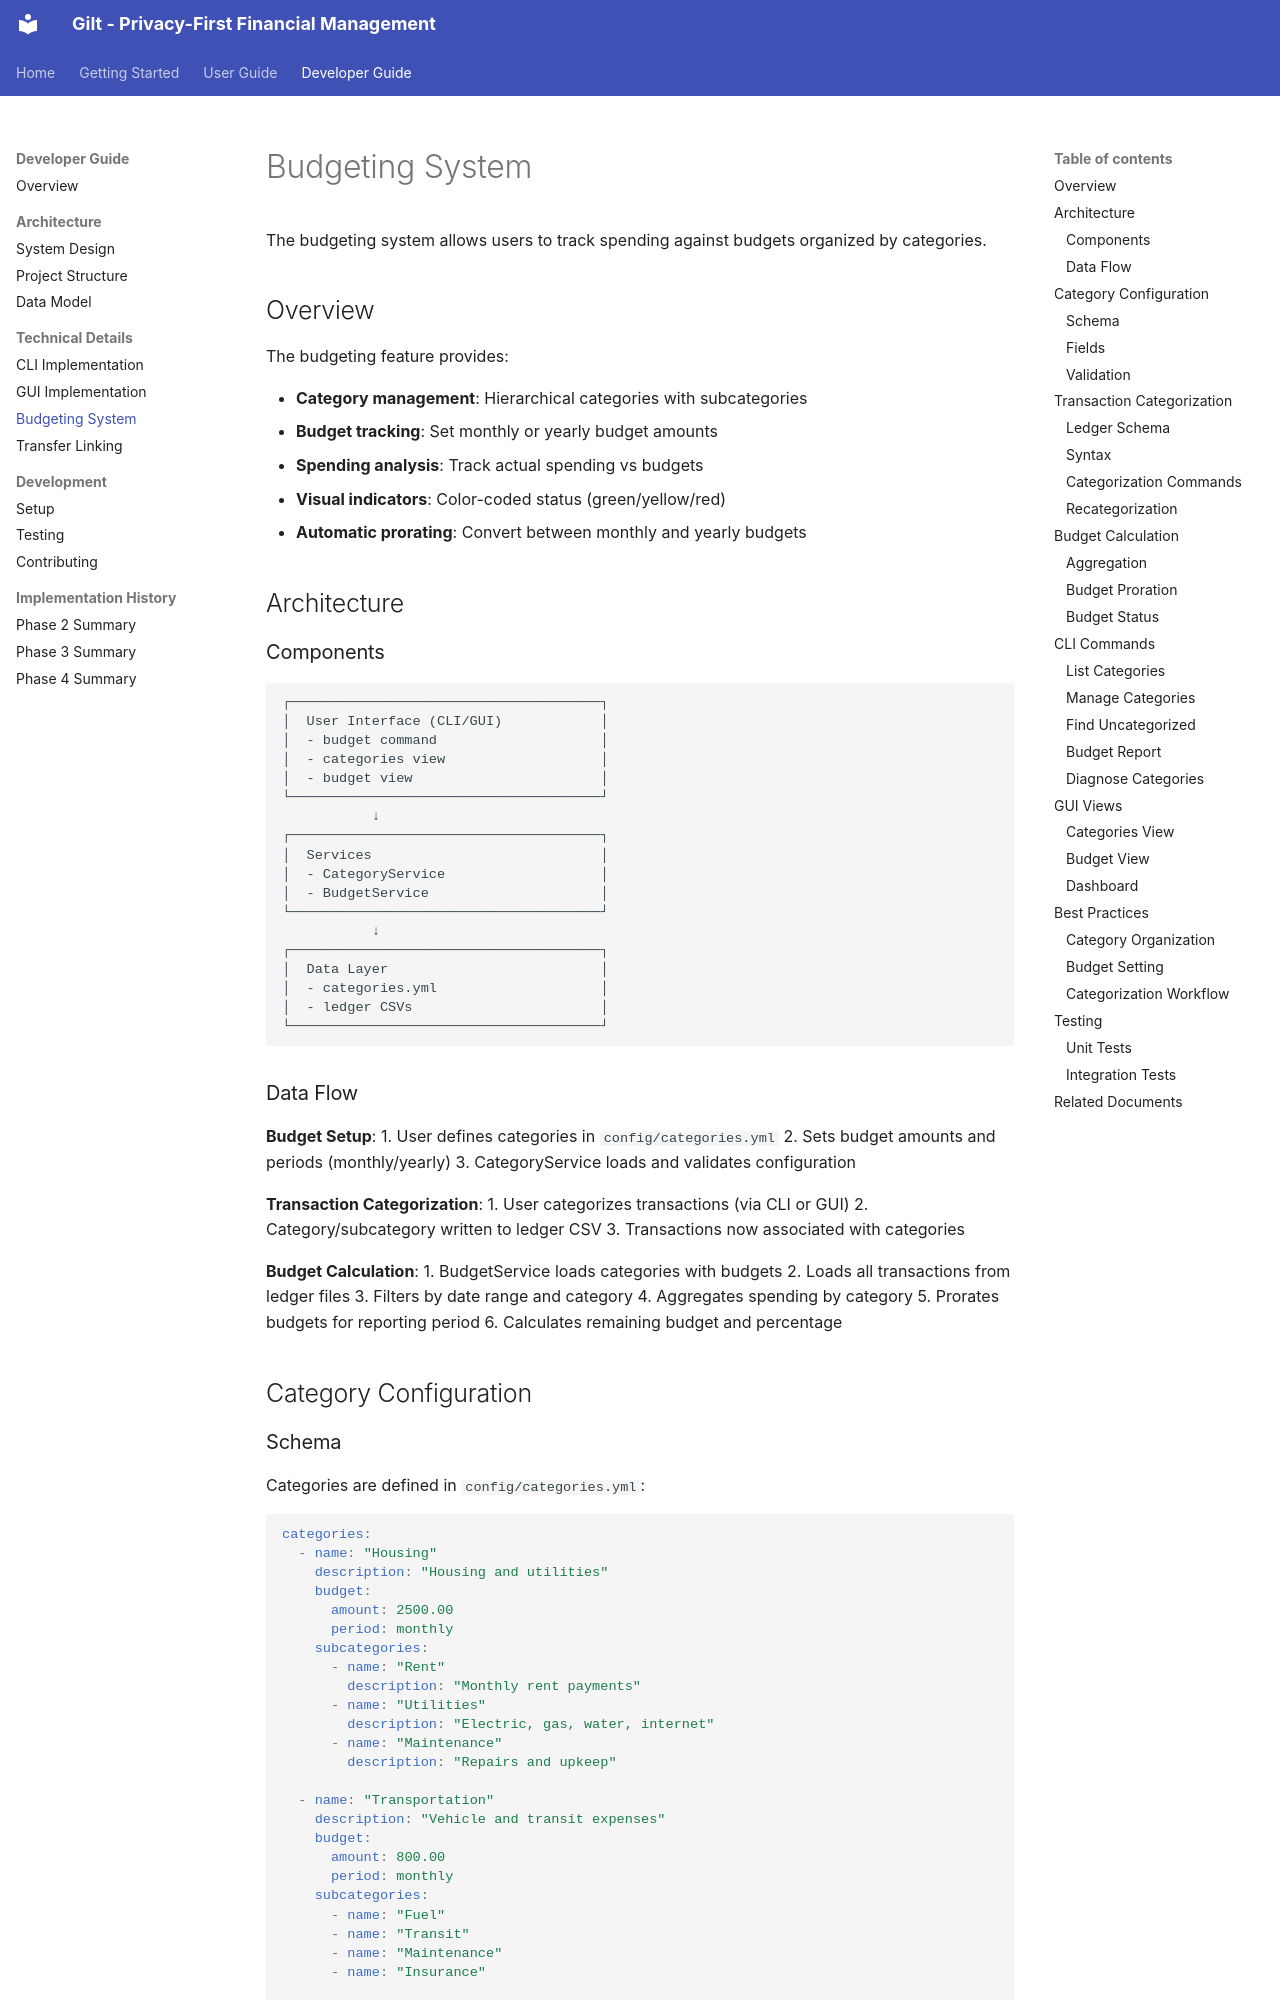

repository: svetzal/gilt-cli · page: developer/technical/budgeting-system/index.html · generator: mkdocs

# Budgeting System

The budgeting system allows users to track spending against budgets organized by categories.

## Overview

The budgeting feature provides:

- **Category management**: Hierarchical categories with subcategories
- **Budget tracking**: Set monthly or yearly budget amounts
- **Spending analysis**: Track actual spending vs budgets
- **Visual indicators**: Color-coded status (green/yellow/red)
- **Automatic prorating**: Convert between monthly and yearly budgets

## Architecture

### Components

```
┌──────────────────────────────────────┐
│  User Interface (CLI/GUI)            │
│  - budget command                    │
│  - categories view                   │
│  - budget view                       │
└──────────────────────────────────────┘
           ↓
┌──────────────────────────────────────┐
│  Services                            │
│  - CategoryService                   │
│  - BudgetService                     │
└──────────────────────────────────────┘
           ↓
┌──────────────────────────────────────┐
│  Data Layer                          │
│  - categories.yml                    │
│  - ledger CSVs                       │
└──────────────────────────────────────┘
```

### Data Flow

**Budget Setup**:
1. User defines categories in `config/categories.yml`
2. Sets budget amounts and periods (monthly/yearly)
3. CategoryService loads and validates configuration

**Transaction Categorization**:
1. User categorizes transactions (via CLI or GUI)
2. Category/subcategory written to ledger CSV
3. Transactions now associated with categories

**Budget Calculation**:
1. BudgetService loads categories with budgets
2. Loads all transactions from ledger files
3. Filters by date range and category
4. Aggregates spending by category
5. Prorates budgets for reporting period
6. Calculates remaining budget and percentage

## Category Configuration
